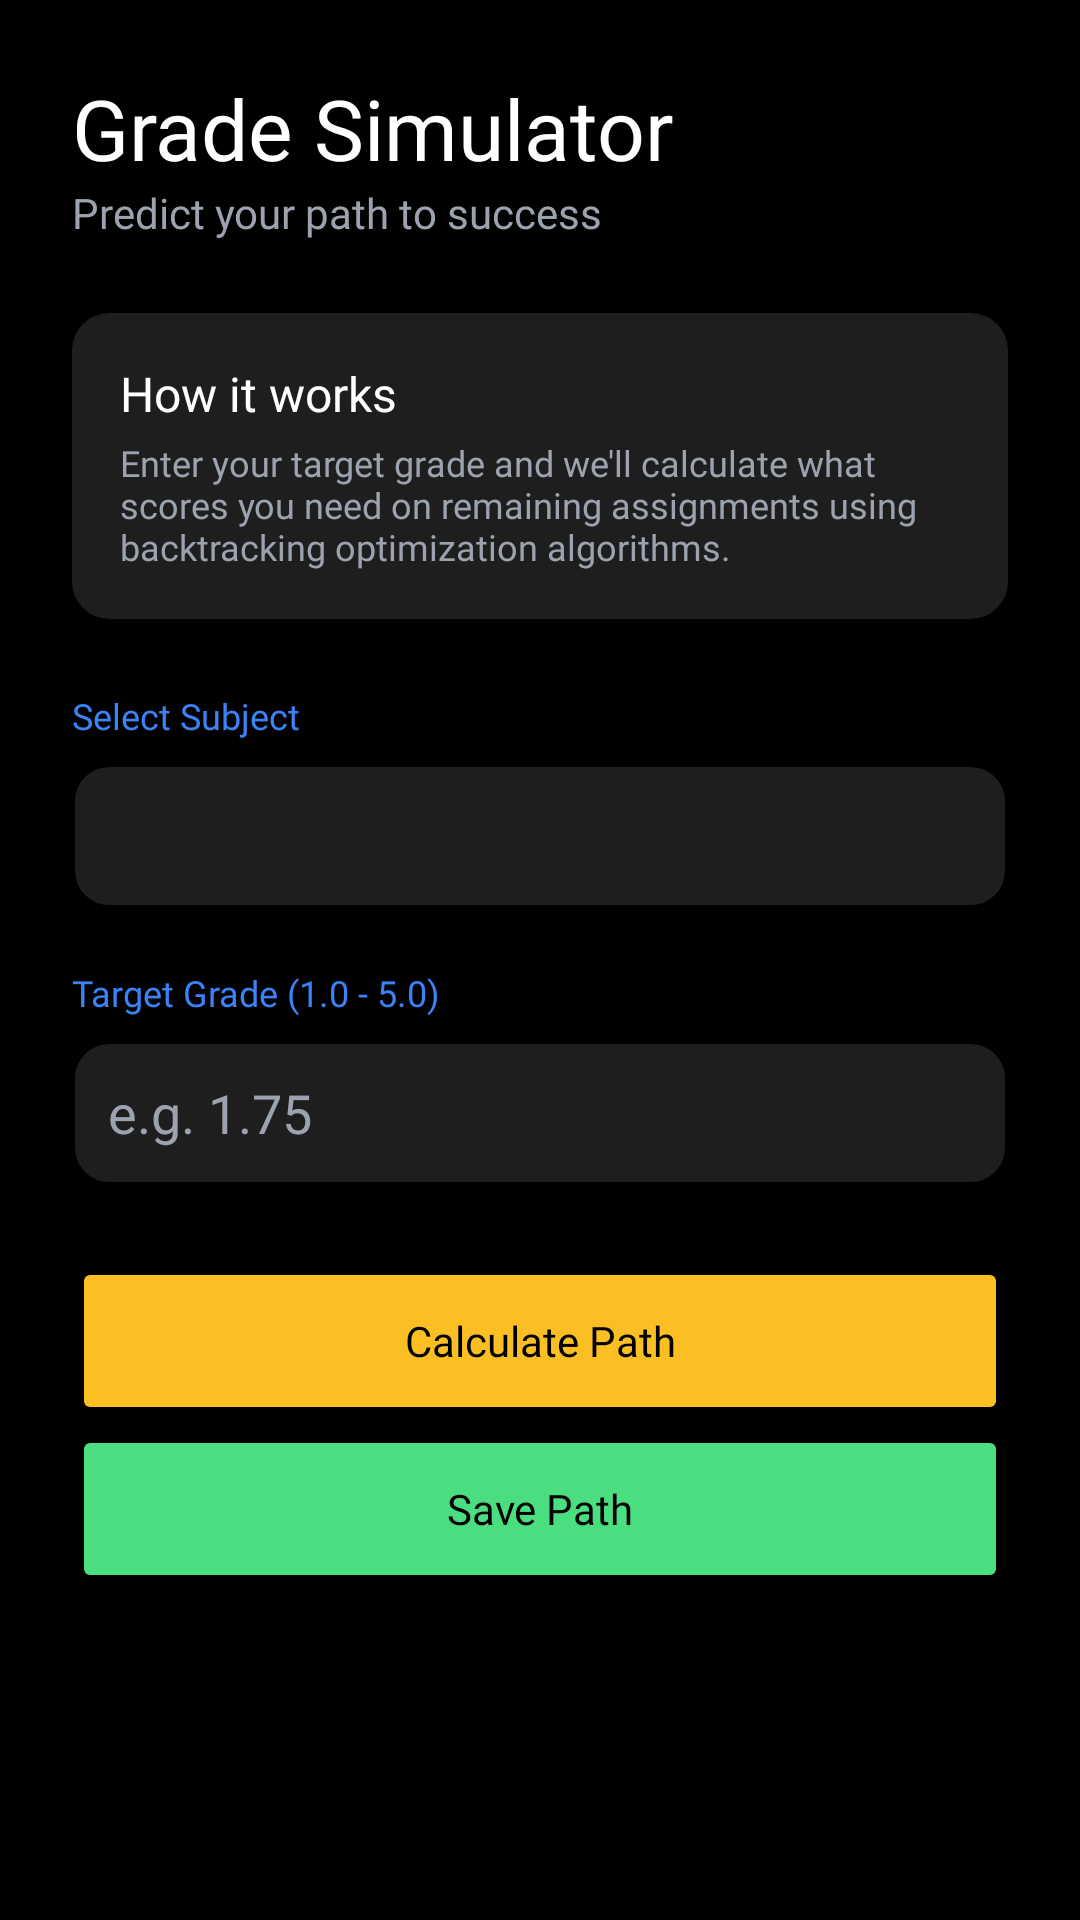

Produce the Android XML layout that renders to this screen, including the resource entries it uses.
<!-- AndroidManifest.xml: application theme Theme.StudyGoStudentGradeOverseer -->
<!-- res/layout/fragment_simulator.xml -->
<?xml version="1.0" encoding="utf-8"?>
<androidx.core.widget.NestedScrollView xmlns:android="http://schemas.android.com/apk/res/android"
    xmlns:app="http://schemas.android.com/apk/res-auto"
    xmlns:tools="http://schemas.android.com/tools"
    android:layout_width="match_parent"
    android:layout_height="match_parent"
    android:background="?attr/app_background"
    android:fillViewport="true"
    tools:context=".SimulatorFragment">

    <androidx.constraintlayout.widget.ConstraintLayout
        android:layout_width="match_parent"
        android:layout_height="wrap_content"
        android:padding="24dp">

        <TextView
            android:id="@+id/simulatorTitle"
            android:layout_width="wrap_content"
            android:layout_height="wrap_content"
            android:fontFamily="@font/noto_sans_bold"
            android:text="@string/simulator_title"
            android:textColor="?attr/text_primary"
            android:textSize="28sp"
            app:layout_constraintStart_toStartOf="parent"
            app:layout_constraintTop_toTopOf="parent" />

        <TextView
            android:id="@+id/simulatorSubtitle"
            android:layout_width="wrap_content"
            android:layout_height="wrap_content"
            android:fontFamily="@font/noto_sans"
            android:text="@string/simulator_subtitle"
            android:textColor="?attr/text_secondary"
            android:textSize="14sp"
            app:layout_constraintStart_toStartOf="parent"
            app:layout_constraintTop_toBottomOf="@id/simulatorTitle" />

        
        <androidx.constraintlayout.widget.ConstraintLayout
            android:id="@+id/howItWorksCard"
            android:layout_width="0dp"
            android:layout_height="wrap_content"
            android:layout_marginTop="24dp"
            android:background="@drawable/card_bg_blue_border"
            android:backgroundTint="?attr/card_surface"
            android:padding="16dp"
            app:layout_constraintWidth_max="600dp"
            app:layout_constraintEnd_toEndOf="parent"
            app:layout_constraintStart_toStartOf="parent"
            app:layout_constraintTop_toBottomOf="@id/simulatorSubtitle">

            <TextView
                android:id="@+id/howItWorksTitle"
                android:layout_width="wrap_content"
                android:layout_height="wrap_content"
                android:fontFamily="@font/noto_sans_bold"
                android:text="@string/how_it_works_title"
                android:textColor="?attr/text_primary"
                android:textSize="16sp"
                app:layout_constraintStart_toStartOf="parent"
                app:layout_constraintTop_toTopOf="parent" />

            <TextView
                android:id="@+id/howItWorksDescription"
                android:layout_width="0dp"
                android:layout_height="wrap_content"
                android:layout_marginTop="4dp"
                android:fontFamily="@font/noto_sans"
                android:text="@string/how_it_works_description"
                android:textColor="?attr/text_secondary"
                android:textSize="12sp"
                app:layout_constraintEnd_toEndOf="parent"
                app:layout_constraintStart_toStartOf="parent"
                app:layout_constraintTop_toBottomOf="@id/howItWorksTitle" />
        </androidx.constraintlayout.widget.ConstraintLayout>

        <TextView
            android:id="@+id/selectCourseLabel"
            android:layout_width="0dp"
            android:layout_height="wrap_content"
            android:layout_marginTop="24dp"
            android:fontFamily="@font/noto_sans_bold"
            android:text="@string/select_subject_label"
            android:textColor="@color/accent_blue"
            android:textSize="12sp"
            app:layout_constraintWidth_max="600dp"
            app:layout_constraintEnd_toEndOf="parent"
            app:layout_constraintStart_toStartOf="parent"
            app:layout_constraintTop_toBottomOf="@id/howItWorksCard" />

        <Spinner
            android:id="@+id/courseSpinner"
            android:layout_width="0dp"
            android:layout_height="48dp"
            android:layout_marginTop="8dp"
            android:background="@drawable/edit_text_bg"
            android:paddingHorizontal="12dp"
            app:layout_constraintWidth_max="600dp"
            app:layout_constraintEnd_toEndOf="parent"
            app:layout_constraintStart_toStartOf="parent"
            app:layout_constraintTop_toBottomOf="@id/selectCourseLabel" />

        <TextView
            android:id="@+id/targetGradeLabel"
            android:layout_width="0dp"
            android:layout_height="wrap_content"
            android:layout_marginTop="20dp"
            android:fontFamily="@font/noto_sans_bold"
            android:text="@string/target_grade_label"
            android:textColor="@color/accent_blue"
            android:textSize="12sp"
            app:layout_constraintWidth_max="600dp"
            app:layout_constraintEnd_toEndOf="parent"
            app:layout_constraintStart_toStartOf="parent"
            app:layout_constraintTop_toBottomOf="@id/courseSpinner" />

        <EditText
            android:id="@+id/targetGradeInput"
            android:layout_width="0dp"
            android:layout_height="48dp"
            android:layout_marginTop="8dp"
            android:background="@drawable/edit_text_bg"
            android:hint="@string/target_grade_hint"
            android:importantForAutofill="no"
            android:inputType="numberDecimal"
            android:paddingHorizontal="12dp"
            android:textColor="?attr/text_primary"
            android:textColorHint="?attr/text_secondary"
            app:layout_constraintWidth_max="600dp"
            app:layout_constraintEnd_toEndOf="parent"
            app:layout_constraintStart_toStartOf="parent"
            app:layout_constraintTop_toBottomOf="@id/targetGradeLabel" />

        <Button
            android:id="@+id/calculateBtn"
            android:layout_width="0dp"
            android:layout_height="56dp"
            android:layout_marginTop="24dp"
            android:backgroundTint="@color/warning_yellow"
            android:fontFamily="@font/noto_sans_bold"
            android:text="@string/calculate_path_btn"
            android:textAllCaps="false"
            android:textColor="@color/black"
            app:layout_constraintWidth_max="600dp"
            app:layout_constraintEnd_toEndOf="parent"
            app:layout_constraintStart_toStartOf="parent"
            app:layout_constraintTop_toBottomOf="@id/targetGradeInput" />

        
        <LinearLayout
            android:id="@+id/resultWrapper"
            android:layout_width="0dp"
            android:layout_height="wrap_content"
            android:layout_marginTop="32dp"
            android:orientation="vertical"
            android:visibility="gone"
            app:layout_constraintWidth_max="600dp"
            app:layout_constraintTop_toBottomOf="@id/calculateBtn"
            app:layout_constraintStart_toStartOf="parent"
            app:layout_constraintEnd_toEndOf="parent" />

        <TextView
            android:id="@+id/emptyStateText"
            android:layout_width="match_parent"
            android:layout_height="wrap_content"
            android:layout_marginTop="64dp"
            android:fontFamily="@font/noto_sans"
            android:gravity="center"
            android:text="@string/simulator_empty_state"
            android:textColor="?attr/text_secondary"
            android:textSize="14sp"
            android:visibility="gone"
            app:layout_constraintTop_toBottomOf="@id/simulatorSubtitle" />

        <Button
            android:id="@+id/saveBtn"
            android:layout_width="0dp"
            android:layout_height="56dp"
            android:backgroundTint="@color/success_green"
            android:fontFamily="@font/noto_sans_bold"
            android:text="@string/save_path_btn"
            android:textAllCaps="false"
            android:textColor="@color/black"
            app:layout_constraintEnd_toEndOf="parent"
            app:layout_constraintStart_toStartOf="parent"
            app:layout_constraintTop_toBottomOf="@id/resultWrapper" />

    </androidx.constraintlayout.widget.ConstraintLayout>
</androidx.core.widget.NestedScrollView>
<!-- resources referenced by this layout -->
<resources>
  <color name="accent_blue">#3B82F6</color>
  <color name="black">#FF000000</color>
  <color name="success_green">#4ADE80</color>
  <color name="warning_yellow">#FBBF24</color>
  <!-- drawable card_bg_blue_border (drawable) -->
  <?xml version="1.0" encoding="utf-8"?>
  <shape xmlns:android="http://schemas.android.com/apk/res/android">
      <solid android:color="@color/card_background" />
      <stroke android:width="1dp" android:color="@color/accent_blue" />
      <corners android:radius="12dp" />
  </shape>
  <!-- drawable edit_text_bg (drawable) -->
  <?xml version="1.0" encoding="utf-8"?>
  <shape xmlns:android="http://schemas.android.com/apk/res/android">
      <solid android:color="?attr/card_surface" />
      <stroke android:width="1dp" android:color="?attr/theme_border_color" />
      <corners android:radius="12dp" />
  </shape>
  <string name="calculate_path_btn">Calculate Path</string>
  <string name="how_it_works_description">Enter your target grade and we\'ll calculate what scores you need on remaining assignments using backtracking optimization algorithms.</string>
  <string name="how_it_works_title">How it works</string>
  <string name="save_path_btn">Save Path</string>
  <string name="select_subject_label">Select Subject</string>
  <string name="simulator_empty_state">No subjects added yet. Add a course to start simulating!</string>
  <string name="simulator_subtitle">Predict your path to success</string>
  <string name="simulator_title">Grade Simulator</string>
  <string name="target_grade_hint">e.g. 1.75</string>
  <string name="target_grade_label">Target Grade (1.0 - 5.0)</string>
  <style name="Theme.StudyGoStudentGradeOverseer" parent="Base.Theme.StudyGoStudentGradeOverseer" />
  <color name="card_background">#1A1A1A</color>
  <style name="Base.Theme.StudyGoStudentGradeOverseer" parent="Theme.Material3.DayNight.NoActionBar">
          <item name="colorPrimary">@color/accent_blue</item>
          <item name="android:windowBackground">#000000</item>
  
          
          <item name="app_background">#000000</item>
          <item name="text_primary">#FFFFFF</item>
          <item name="text_secondary">#9CA3AF</item>
          <item name="card_surface">#1E1E1E</item>
      </style>
</resources>
